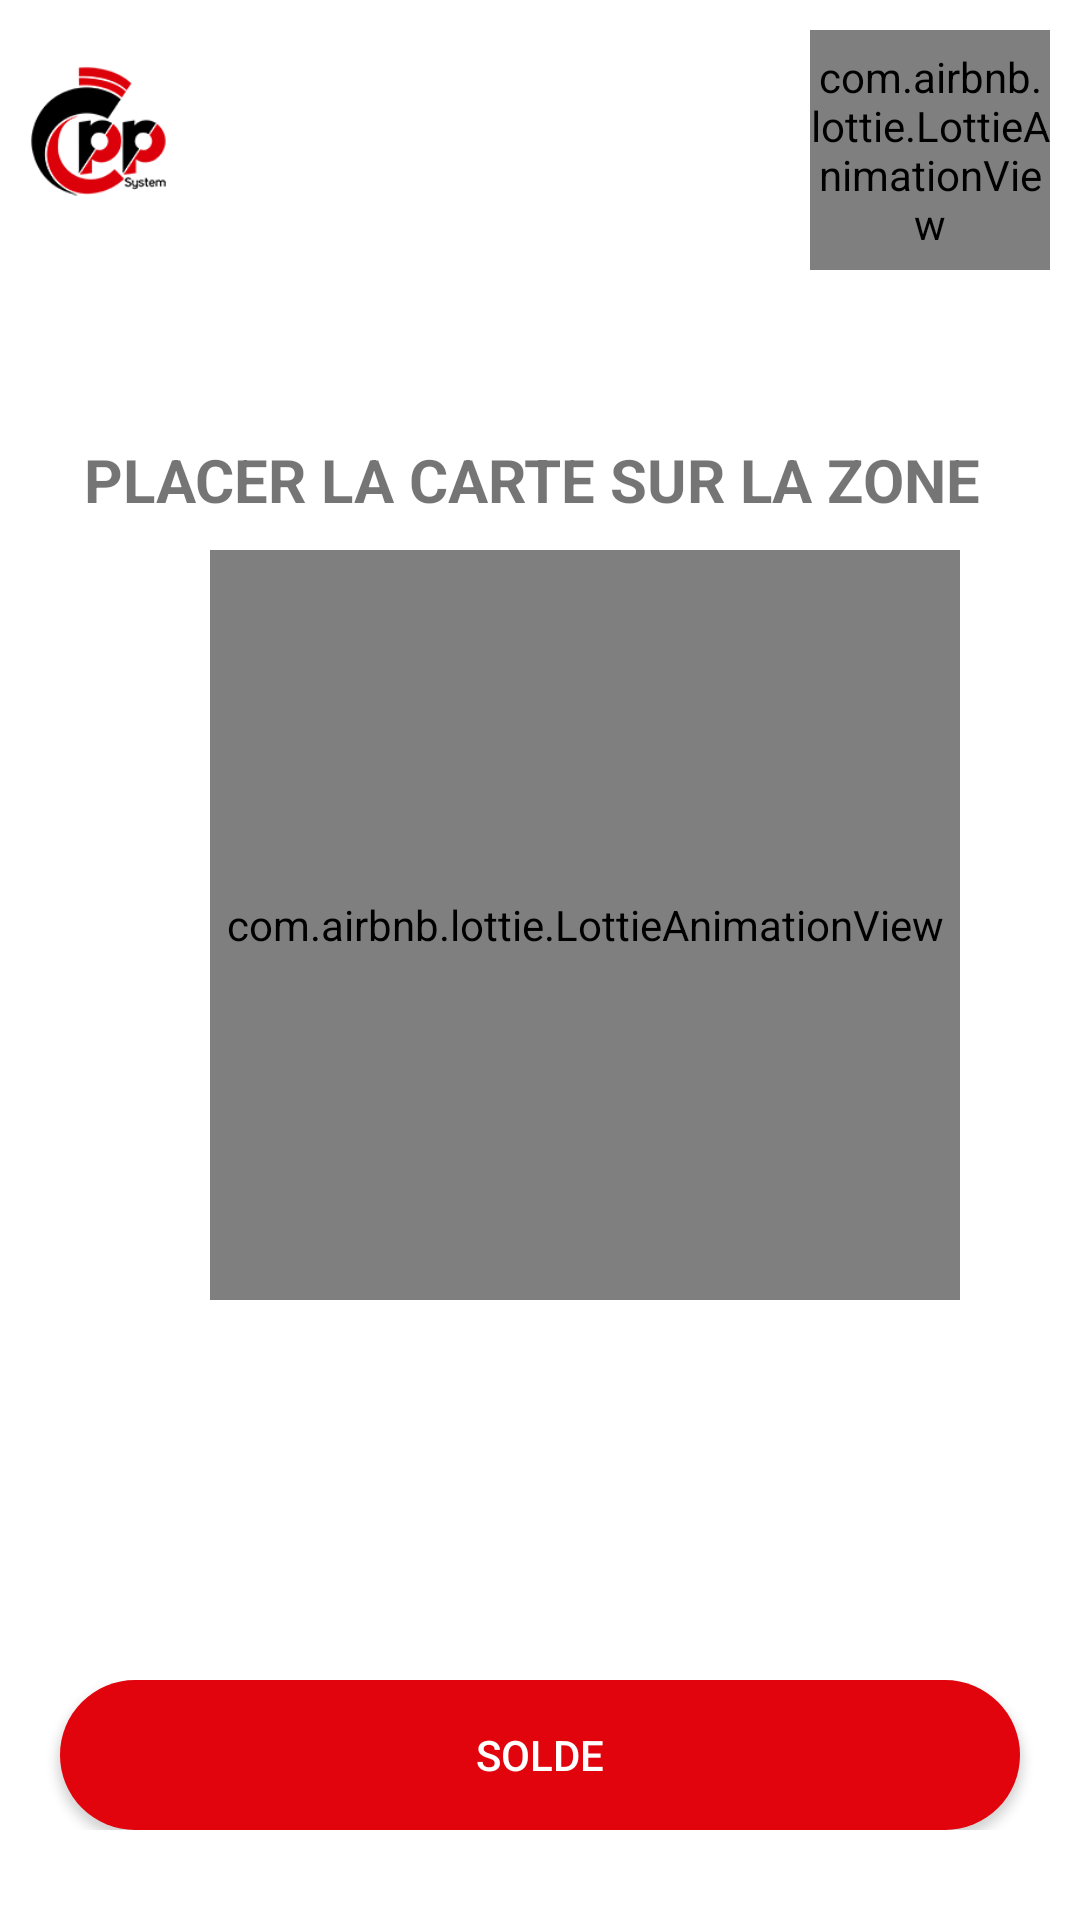

Write the Android layout XML for this screen, with the resource values it uses.
<!-- AndroidManifest.xml: activity theme NoActionBar -->
<!-- res/layout/activity_scanner_nfc.xml -->
<?xml version="1.0" encoding="utf-8"?>
<RelativeLayout xmlns:android="http://schemas.android.com/apk/res/android"
    android:layout_width="match_parent"
    android:layout_height="match_parent"
    xmlns:app="http://schemas.android.com/apk/res-auto"

   >
    <ImageView
        android:id="@+id/cpplogo"
        android:layout_width="50dp"
        android:layout_height="50dp"
        android:src="@mipmap/cpp_system"
        android:layout_marginLeft="@dimen/_8dp"
        android:layout_alignParentLeft="true"
        android:layout_marginTop="20dp"

        />
    
    <com.airbnb.lottie.LottieAnimationView
        android:layout_width="80dp"
        android:layout_height="80dp"
        app:lottie_rawRes="@raw/close_btn"
        app:lottie_autoPlay="true"
        app:lottie_loop="true"
        android:layout_alignParentRight="true"
        android:id="@+id/closeNfc"
        android:layout_marginRight="10dp"
        android:layout_marginTop="10dp"
        />
    <LinearLayout
        android:layout_width="match_parent"
        android:layout_height="wrap_content"
        android:orientation="vertical"
        android:layout_centerInParent="true"
        >
        <TextView
            android:layout_width="wrap_content"
            android:layout_height="wrap_content"
            android:text="PLACER LA CARTE SUR LA ZONE "
            android:textSize="20sp"
            android:textStyle="bold"
            android:layout_gravity="center_horizontal"
            android:layout_marginBottom="10dp"
            android:id="@+id/textInfoNfc"
            android:layout_marginLeft="10dp"
            android:layout_marginRight="10dp"
            />

    <com.airbnb.lottie.LottieAnimationView

        android:layout_width="250dp"
        android:layout_height="250dp"
        app:lottie_rawRes="@raw/front_nfc"
        app:lottie_autoPlay="true"
        app:lottie_loop="true"
        android:layout_gravity="center_horizontal"
        android:layout_marginBottom="10dp"
        android:id="@+id/nfcAnimation"
        android:layout_marginLeft="15dp"/>




        <androidx.appcompat.widget.AppCompatButton
            android:layout_width="match_parent"
            android:layout_height="wrap_content"
            android:text="PARAMETRE NFC"
            android:layout_marginLeft="20dp"
            android:layout_marginRight="20dp"
            android:layout_weight="1"
            android:background="@drawable/boutton_rounded_fb"
            android:textColor="@color/white"
            android:id="@+id/enableNFC"
            android:visibility="invisible"


            android:drawablePadding="20dp"/>

    </LinearLayout>
    <LinearLayout
        android:layout_width="match_parent"
        android:layout_height="wrap_content"
        android:orientation="horizontal"
        android:layout_marginBottom="30dp"
        android:layout_alignParentBottom="true"
        >
        <androidx.appcompat.widget.AppCompatButton
            android:layout_width="match_parent"
            android:layout_height="wrap_content"
            android:text="@string/balance"
            android:layout_marginLeft="20dp"
            android:layout_marginRight="20dp"
            android:layout_weight="1"
            android:background="@drawable/boutton_rounded"
            android:textColor="@color/white"
            android:id="@+id/getCredit"
            />
    </LinearLayout>

</RelativeLayout>
<!-- resources referenced by this layout -->
<resources>
  <color name="white">#FFFFFFFF</color>
  <dimen name="_8dp">8dp</dimen>
  <!-- drawable boutton_rounded (drawable) -->
  <?xml version="1.0" encoding="utf-8"?>
  <selector xmlns:android="http://schemas.android.com/apk/res/android">
  <item android:state_pressed="true">
      <shape android:shape="rectangle">
          
          <corners android:radius="40dp"/>
          <solid android:color="@color/cpp_red_variant"/>
      </shape>
  
  </item>
  <item>
      <shape android:shape="rectangle">
          
          <corners android:radius="40dp"/>
          <solid android:color="@color/cpp_red"/>
          <size android:height="50dp"/>
      </shape>
  
  </item>
  </selector>
  <!-- drawable boutton_rounded_fb (drawable) -->
  <?xml version="1.0" encoding="utf-8"?>
  <selector xmlns:android="http://schemas.android.com/apk/res/android">
  <item android:state_pressed="true">
      <shape android:shape="rectangle">
          
          <corners android:radius="4020dp"/>
          <solid android:color="#476748"/>
      </shape>
  
  </item>
  <item>
      <shape android:shape="rectangle">
          
          <corners android:radius="40dp"/>
          <solid android:color="#4CAF50"/>
          <size android:height="50dp"/>
      </shape>
  
  </item>
  </selector>
  <!-- mipmap cpp_system: png bitmap (mipmap-hdpi, 3467 bytes) -->
  <string name="balance">SOLDE</string>
  <style name="NoActionBar" parent="Theme.MaterialComponents.DayNight.NoActionBar">
          <item name="windowActionBar">false</item>
          <item name="windowNoTitle">true</item>
          <item name="colorPrimary">@color/cpp_red</item>
          <item name="colorPrimaryVariant">@color/cpp_red_variant</item>
          <item name="colorOnPrimary">@color/white</item>
          <item name="colorSecondary">@color/cpp_red</item>
          <item name="colorSecondaryVariant">@color/cpp_red_variant</item>
          <item name="colorOnSecondary">@color/black</item>
          
      </style>
  <color name="cpp_red_variant">#b8040a</color>
  <color name="cpp_red">#e1040c</color>
  <color name="black">#FF000000</color>
</resources>
